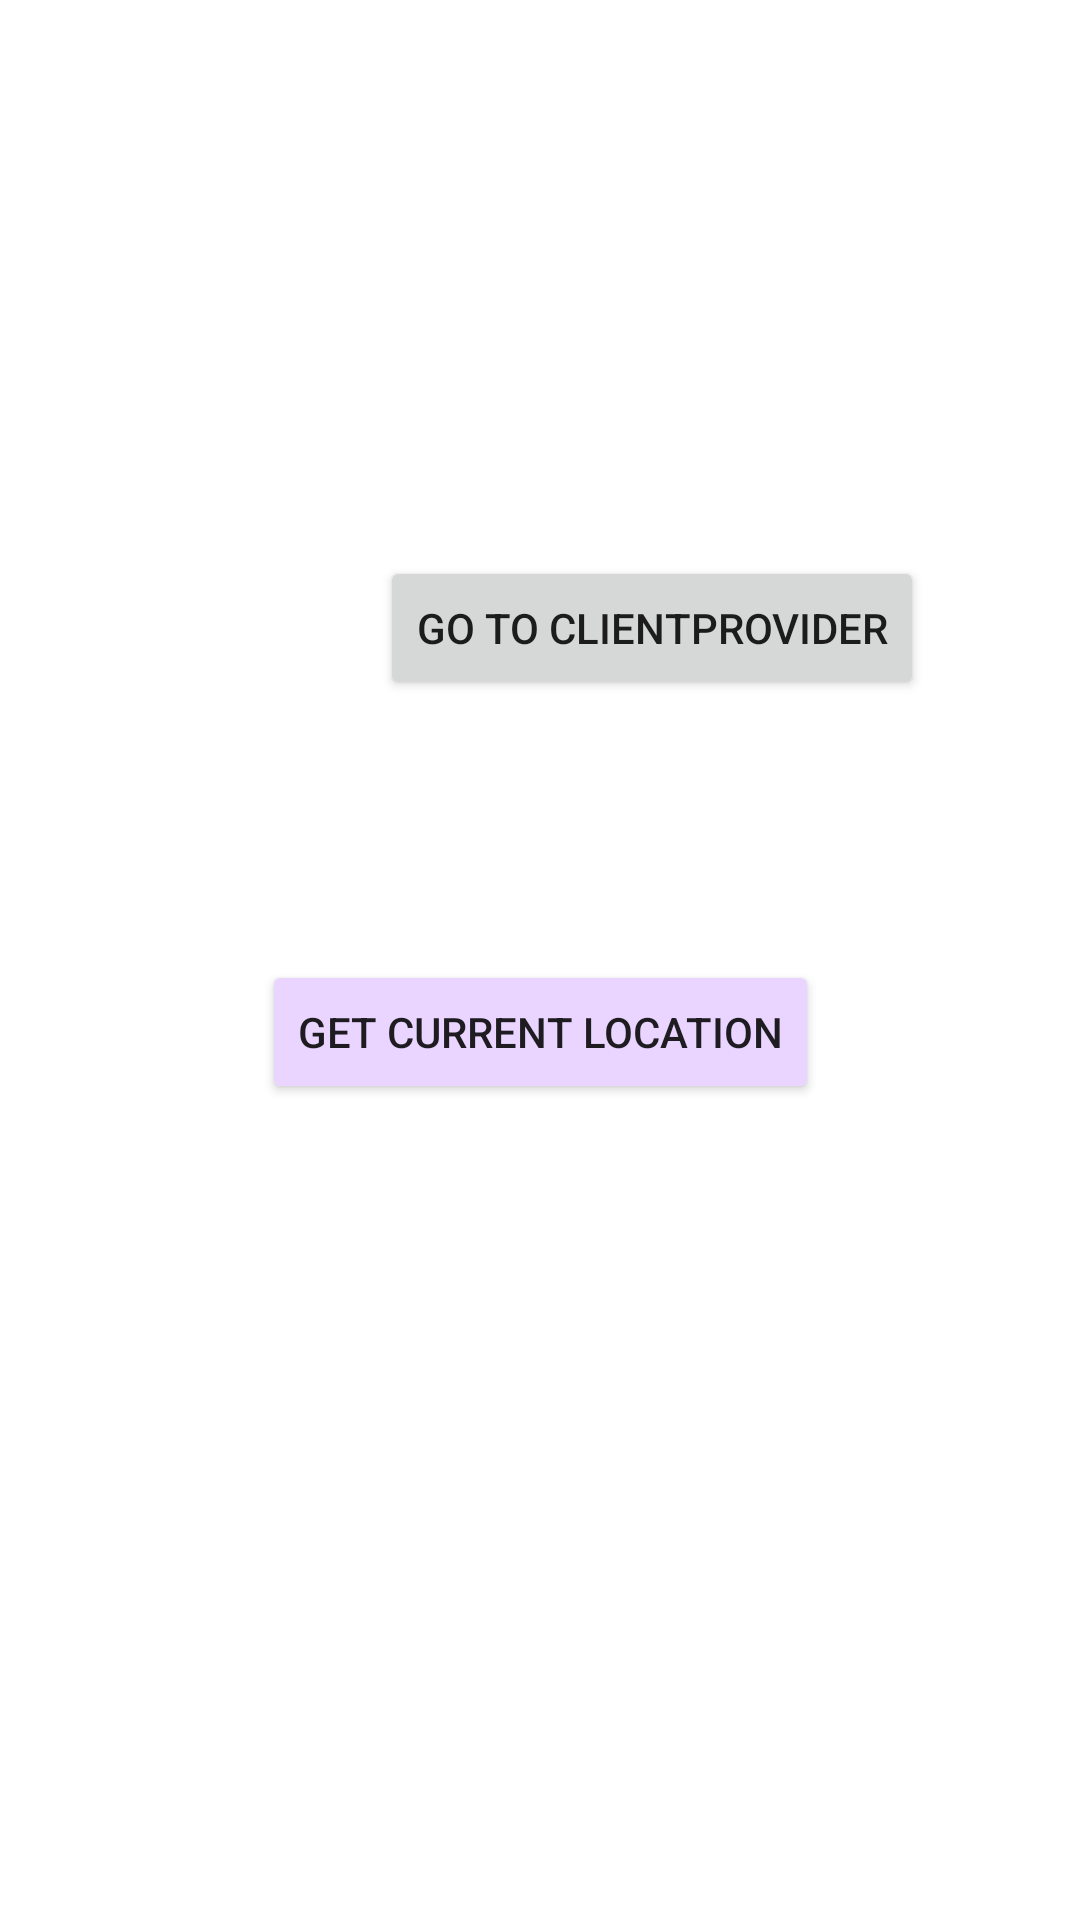

Write the Android layout XML for this screen, with the resource values it uses.
<!-- AndroidManifest.xml: application theme Theme.LocationElevation -->
<!-- res/layout/activity_main.xml -->
<?xml version="1.0" encoding="utf-8"?>
<androidx.constraintlayout.widget.ConstraintLayout xmlns:android="http://schemas.android.com/apk/res/android"
    xmlns:app="http://schemas.android.com/apk/res-auto"
    xmlns:tools="http://schemas.android.com/tools"
    android:layout_width="match_parent"
    android:layout_height="match_parent"
    tools:context=".MainActivity">

    <TextView
        android:id="@+id/locationTextView"
        android:layout_width="wrap_content"
        android:layout_height="52dp"
        android:text="Hello World!"
        app:layout_constraintBottom_toTopOf="@+id/getPreviousLocationButton"
        app:layout_constraintEnd_toEndOf="parent"
        app:layout_constraintStart_toStartOf="parent"
        app:layout_constraintTop_toTopOf="parent"
        app:layout_constraintVertical_bias="0.776" />

    <Button
        android:id="@+id/goToClientProviderButton"
        android:layout_width="wrap_content"
        android:layout_height="wrap_content"
        android:layout_marginTop="188dp"
        android:layout_marginEnd="52dp"
        android:text="Go to ClientProvider"
        app:icon="@drawable/ic_baseline_arrow_forward_24"
        app:layout_constraintBottom_toTopOf="@+id/locationTextView"
        app:layout_constraintEnd_toEndOf="parent"
        app:layout_constraintTop_toTopOf="parent"
        app:layout_constraintVertical_bias="0.101" />

    <Button
        android:id="@+id/getPreviousLocationButton"
        android:layout_width="wrap_content"
        android:layout_height="0dp"
        android:layout_marginBottom="272dp"
        android:backgroundTint="@color/purple_200"
        android:text="Get Current Location"
        app:layout_constraintBottom_toBottomOf="parent"
        app:layout_constraintEnd_toEndOf="@+id/locationTextView"
        app:layout_constraintStart_toStartOf="@+id/locationTextView" />

</androidx.constraintlayout.widget.ConstraintLayout>
<!-- resources referenced by this layout -->
<resources>
  <color name="purple_200">#e9d5ff</color>
  <style name="Theme.LocationElevation" parent="Theme.MaterialComponents.DayNight.DarkActionBar">
          
          <item name="colorPrimary">@color/purple_500</item>
          <item name="colorPrimaryVariant">@color/purple_700</item>
          <item name="colorOnPrimary">@color/white</item>
          
          <item name="colorSecondary">@color/teal_200</item>
          <item name="colorSecondaryVariant">@color/teal_700</item>
          <item name="colorOnSecondary">@color/black</item>
          
          <item name="android:statusBarColor" tools:targetApi="l">?attr/colorPrimaryVariant</item>
          
      </style>
  <color name="purple_500">#a855f7</color>
  <color name="purple_700">#7e22ce</color>
  <color name="white">#FFFFFFFF</color>
  <color name="teal_200">#99f6e4</color>
  <color name="teal_700">#0f766e</color>
  <color name="black">#FF000000</color>
</resources>
